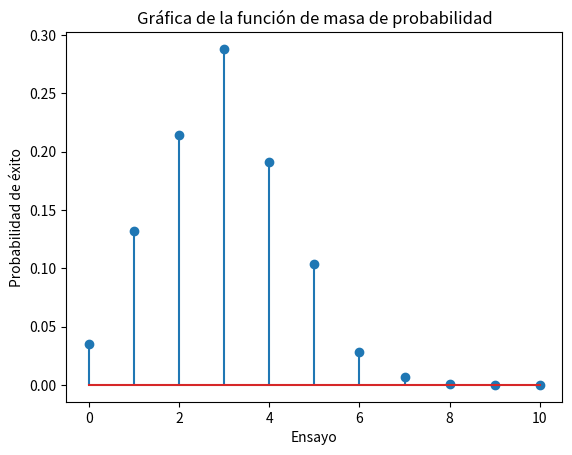

The script that saved this image:
# espacio muestral: {escudo, corona}
# cada tirada dentro de la secuencia es independiente
# probabilidad NO es igual para ambas
# E = 0.7, C = 0.3
# N = 10
# 1. Se utiliza la distribución binomial ya que
#    X = número de éxitos en n ensayos
#    ensayo = tirar la moneda
#    éxito = obtener corona
#    n = 10

import numpy as np
import matplotlib.pyplot as plt



# Muestra un gráfico de bastones para una función de masa
# entradas: conjunto de valores de X, conjunto de valores de fmp(X)
# salidas: Muestra el gráfico respecto a la información dada

def grafico_pmf(n, pmf):
    ns = []
    for i in range(n):
        print(i)
        ns += [i]

    ns += [n]
    x = ns
    y = pmf
    fig, ax = plt.subplots()
    ax.stem(x,y)
    plt.title('Gráfica de la función de masa de probabilidad')
    plt.xlabel('Éxitos')
    plt.ylabel('Probabilidad en 10 ensayos')
    plt.show()



def moneda_truco():
    # parámetros de la distribución
    # número de ensayos (tiros de moneda):
    n = 10
    # probabilidad de éxito (obtener corona):
    p = 0.3

    # se utiliza la función np.random.binomial de numpy, la cual
    # genera una secuencia de 1000 numeros que pertenecen a la distribución binomial

    # función: np.random.binomial
    # entrada: número de ensayos, probabilidad de éxito, cantidad de números generados
    # salida: array de los números obtenidos
    samples = np.random.binomial(n, p, size=1000)


    # función: np.bincount
    # entrada: números resultados de la distribución binomial
    # salida: numero de ocurrencias de cada valor en la secuencia
    ocurrencias = np.bincount(samples, minlength=n+1)

    # Normaliza las ocurrencias para obtener la funcion masa probablidad
    pmf = ocurrencias / len(samples)

    # PMF:
    print("PMF de la distribución binomial para la moneda truco con n={}, p={}: \n{}".format(n, p, pmf))
    print(pmf)

    grafico_pmf(n, pmf)





# espacio muestral: {escudo, corona}
# cada tirada dentro de la secuencia es independiente
# probabilidad es igual para ambas
# E = 0.5, C = 0.5
# N = 10
# 1. Se utiliza la distribución geométrica ya que
#    X = número de ensayos para un éxito
#    ensayo = veces que se debe tirar la moneda
#    éxito = obtener corona

import numpy as np
import matplotlib.pyplot as plt



# probabilidad de éxito (Obtener corona)


# Muestra un gráfico de bastones para una función de masa
# entradas: conjunto de valores de X, conjunto de valores de fmp(X)
# salidas: Muestra el gráfico respecto a la información dada

def grafico_pmf(n, pmf):
    ns = []
    for i in range(n):
        ns += [i]

    ns += [n]
    x = ns
    y = pmf
    fig, ax = plt.subplots()
    ax.stem(x,y)
    plt.title('Gráfica de la función de masa de probabilidad')
    plt.xlabel('Ensayo')
    plt.ylabel('Probabilidad de éxito')
    plt.show()



def moneda_ideal():
    # parámetros de la distribución
    # número de ensayos (tiros de moneda):
    n = 10
    # probabilidad de éxito (obtener corona):
    p = 0.5

    # se utiliza la función np.random.binomial de numpy, la cual
    # genera una secuencia de 1000 numeros que pertenecen a la distribución binomial

    # función: np.random.geometric
    # entrada: número de ensayos, probabilidad de éxito, cantidad de números generados
    # salida: array de los números obtenidos
    samples = np.random.geometric(p, size=1000)

    print(samples)
    # función: np.bincount
    # entrada: números resultados de la distribución binomial
    # salida: numero de ocurrencias de cada valor en la secuencia
    ocurrencias = np.bincount(samples, minlength=n+1)
    print(ocurrencias)
    
    # Normaliza las ocurrencias para obtener la funcion masa probablidad
    pmf = ocurrencias / len(samples)

    
    # PMF:
    print("PMF de la distribución geonetrica para la moneda truco con n={}, p={}: \n{}".format(n, p, pmf))
    print(pmf)

    pmf = pmf[:11]
    
    grafico_pmf(n, pmf)


#Descomentar uno u otro según se desee ver el experimento de la moneda ideal o la moneda truco
#moneda_ideal()
moneda_truco()
